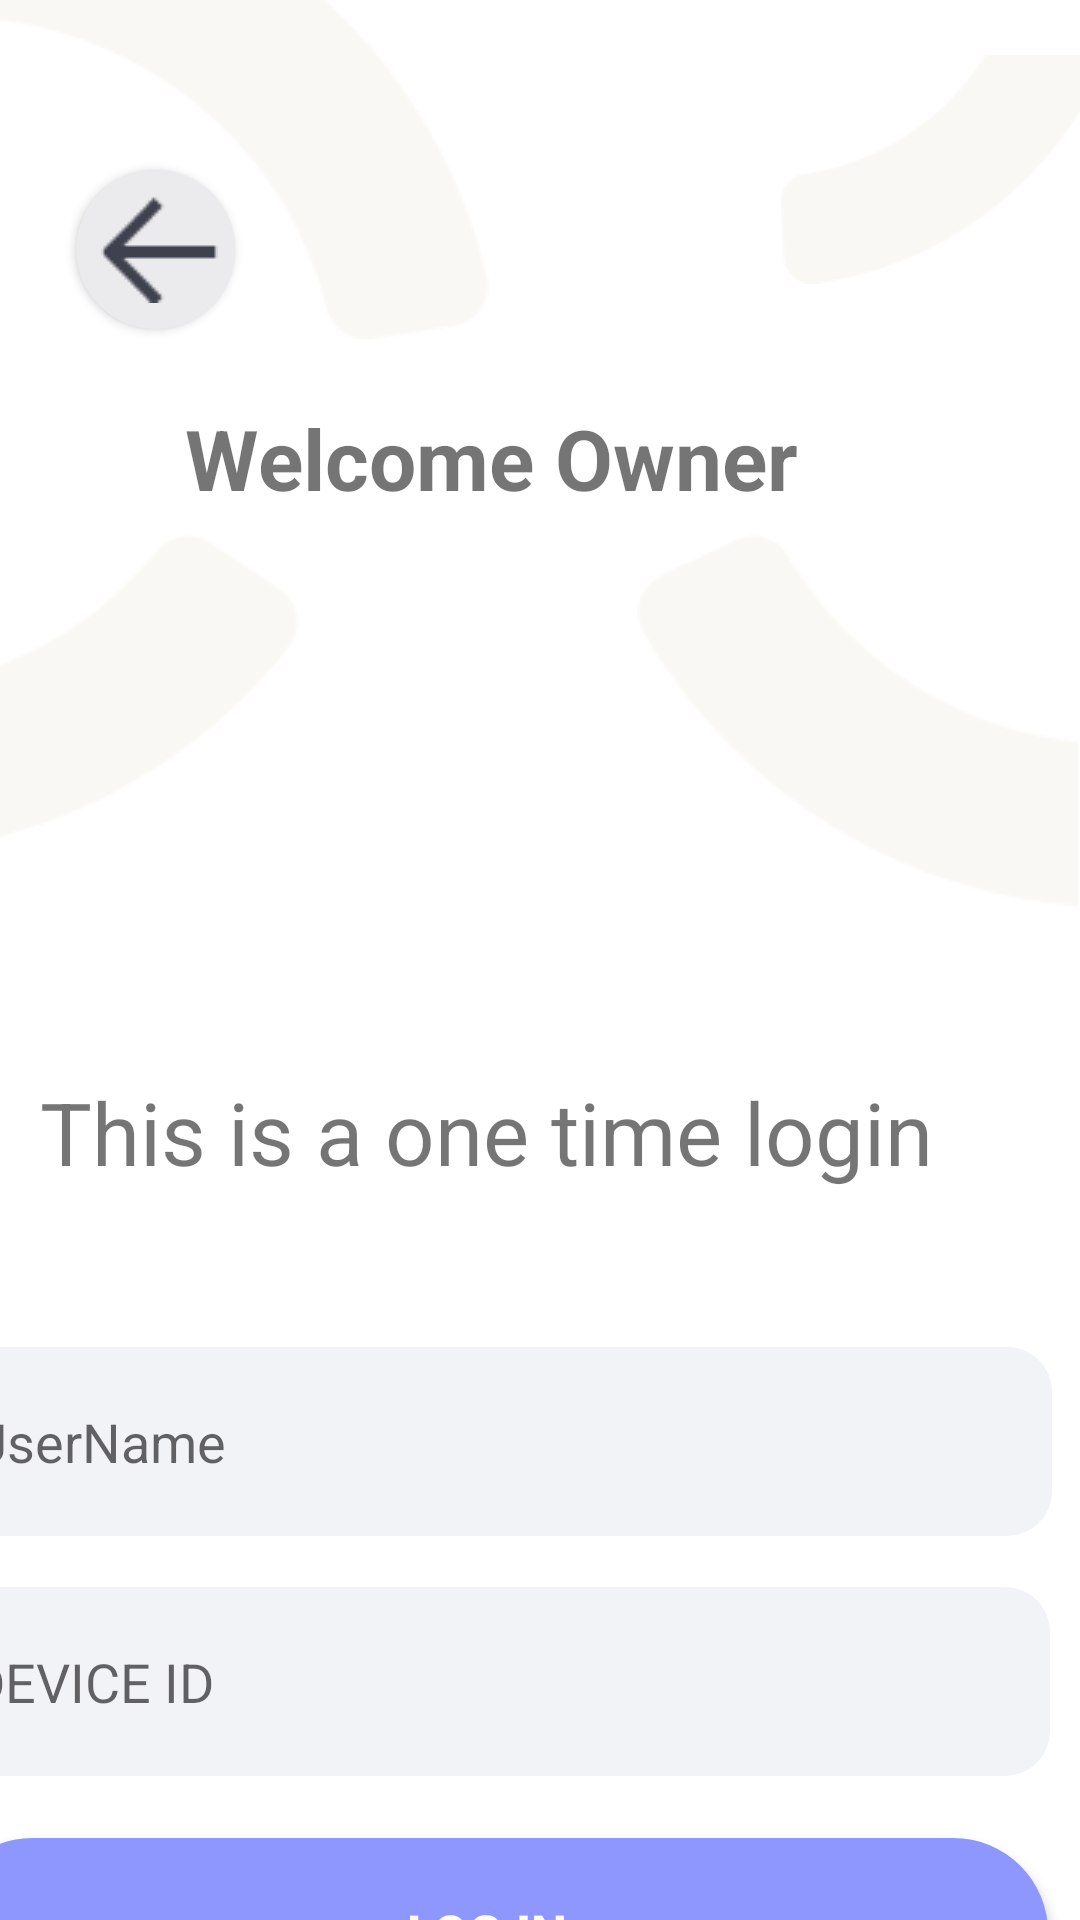

Layout XML and referenced resources for this Android screen:
<!-- AndroidManifest.xml: application theme Theme.Pawsome -->
<!-- res/layout/activity_signin.xml -->
<?xml version="1.0" encoding="utf-8"?>
<androidx.constraintlayout.widget.ConstraintLayout xmlns:android="http://schemas.android.com/apk/res/android"
    xmlns:app="http://schemas.android.com/apk/res-auto"
    xmlns:tools="http://schemas.android.com/tools"
    android:layout_width="match_parent"
    android:layout_height="match_parent"
    tools:context=".signin">
    <LinearLayout
        android:layout_width="match_parent"
        android:layout_height="match_parent">
        <ImageView
            android:layout_width="wrap_content"
            android:layout_height="wrap_content"
            android:src="@drawable/topleft"/>
        <androidx.appcompat.widget.AppCompatButton
            android:id="@+id/back"
            android:layout_width="53dp"
            android:layout_height="53dp"
            android:layout_alignParentBottom="true"
            android:layout_centerHorizontal="true"
            android:layout_marginTop="50dp"
            android:layout_marginLeft="-138dp"
            android:background="@drawable/roundbtn1"
            android:drawableStart="@drawable/backarrow"
            android:paddingLeft="8.3dp"
            tools:ignore="InvalidId" />
        <ImageView
            android:layout_width="wrap_content"
            android:layout_height="wrap_content"
            android:src="@drawable/topright"
            android:layout_marginLeft="182dp"/>

        <ImageView
            android:layout_width="wrap_content"
            android:layout_height="wrap_content"
            android:layout_marginTop="178dp"
            android:src="@drawable/bottom_left"
            android:layout_marginLeft="-409.5dp"
            />
        <ImageView
            android:layout_width="wrap_content"
            android:layout_height="wrap_content"
            android:src="@drawable/bottom_right"
            android:layout_marginTop="178dp"
            android:layout_marginLeft="112.5dp"/>
        <TextView
            android:layout_width="wrap_content"
            android:layout_height="38dp"
            android:layout_marginTop="125dp"
            android:layout_marginLeft="-298dp"
            android:text="Welcome Owner"
            android:textSize="28dp"
            android:textStyle="bold"/>
        <TextView
            android:layout_width="354dp"
            android:layout_height="42dp"
            android:layout_marginTop="350dp"
            android:layout_marginLeft="-253dp"
            android:text="This is a one time login"
            android:textSize="29sp"/>
        <EditText
            android:id="@+id/username"
            android:layout_width="370dp"
            android:layout_height="63dp"
            android:layout_marginTop="449dp"
            android:layout_marginStart="-387dp"
            android:background="@drawable/roundtext"
            android:hint="UserName"
            android:padding="10dp"
            android:textColor="#B2B4BA"/>
        <EditText
            android:id="@+id/device_id"
            android:layout_width="370dp"
            android:layout_height="63dp"
            android:layout_marginTop="529dp"
            android:layout_marginStart="-371dp"
            android:background="@drawable/roundtext"
            android:hint="DEVICE ID"
            android:padding="10dp"
            android:textColor="#B2B4BA"/>
        <androidx.appcompat.widget.AppCompatButton
            android:id="@+id/login"
            android:layout_width="370dp"
            android:layout_height="63dp"
            android:layout_marginTop="612dp"
            android:layout_marginStart="-371dp"
            android:background="@drawable/button1"
            android:text="LOG IN "
            tools:ignore="HardcodedText"
            android:textColor="@color/white"
            android:textStyle="bold"
            android:textSize="17dp"/>
    </LinearLayout>

</androidx.constraintlayout.widget.ConstraintLayout>
<!-- resources referenced by this layout -->
<resources>
  <color name="white">#FFFFFFFF</color>
  <!-- drawable backarrow: png bitmap (drawable, 269 bytes) -->
  <!-- drawable bottom_left: png bitmap (drawable, 1308 bytes) -->
  <!-- drawable bottom_right: png bitmap (drawable, 1387 bytes) -->
  <!-- drawable button1 (drawable) -->
  <?xml version="1.0" encoding="utf-8"?>
  
  <selector xmlns:android="http://schemas.android.com/apk/res/android">
  <item>
      <shape>
          <corners android:radius="38dp"/>
          <solid android:color="@color/btncol1"/>
      </shape>
  </item>
  </selector>
  <!-- drawable roundbtn1 (drawable) -->
  <?xml version="1.0" encoding="utf-8"?>
  
  <selector xmlns:android="http://schemas.android.com/apk/res/android">
  <item android:state_pressed="false">
      <shape android:shape="oval">
          <solid android:color="@color/signinround"/>
      </shape>
  </item>
  </selector>
  <!-- drawable roundtext (drawable) -->
  <?xml version="1.0" encoding="utf-8"?>
  
  <selector xmlns:android="http://schemas.android.com/apk/res/android">
  <item android:state_pressed="false">
      <shape android:shape="rectangle">
          <corners android:radius="15dp"/>
          <solid android:color="#F2F3F7"/>
      </shape>
  </item>
  </selector>
  <!-- drawable topleft: png bitmap (drawable, 1190 bytes) -->
  <!-- drawable topright: png bitmap (drawable, 1300 bytes) -->
  <style name="Theme.Pawsome" parent="Theme.MaterialComponents.DayNight.DarkActionBar">
          
          <item name="colorPrimary">@color/purple_500</item>
          <item name="colorPrimaryVariant">@color/purple_700</item>
          <item name="colorOnPrimary">@color/white</item>
          
          <item name="colorSecondary">@color/teal_200</item>
          <item name="colorSecondaryVariant">@color/teal_700</item>
          <item name="colorOnSecondary">@color/black</item>
          
          <item name="android:statusBarColor">?attr/colorPrimaryVariant</item>
          
      </style>
  <color name="btncol1">#8E97FD</color>
  <color name="signinround">#EBEAEC</color>
  <color name="purple_500">#FF6200EE</color>
  <color name="purple_700">#FF3700B3</color>
  <color name="teal_200">#FF03DAC5</color>
  <color name="teal_700">#FF018786</color>
  <color name="black">#FF000000</color>
</resources>
